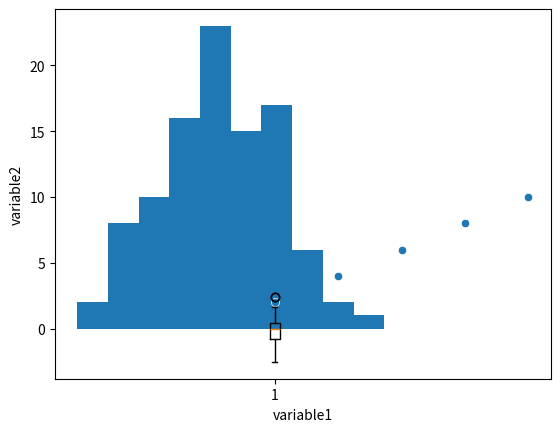

Write Python code to recreate this figure.
import pandas as pd
import seaborn as sns
import matplotlib.pyplot as plt
import numpy as np

# Cargar datos
data = np.random.randn(100)

# Crear boxplot
plt.boxplot(data)

# Mostrar el boxplot
plt.show()

# Cargar datos
data = np.random.randn(100)

# Crear histograma
plt.hist(data, bins=10)  # bins representa el número de intervalos

# Mostrar el histograma
plt.show()

# pip install seaborn
# pip install matplotlib


# Cargar datos
data = pd.DataFrame({'variable1': [1, 2, 3, 4, 5],
                     'variable2': [2, 4, 6, 8, 10]})

# Crear gráfico de correlación
sns.scatterplot(x=data['variable1'], y=data['variable2'])

# Mostrar el gráfico
plt.show()